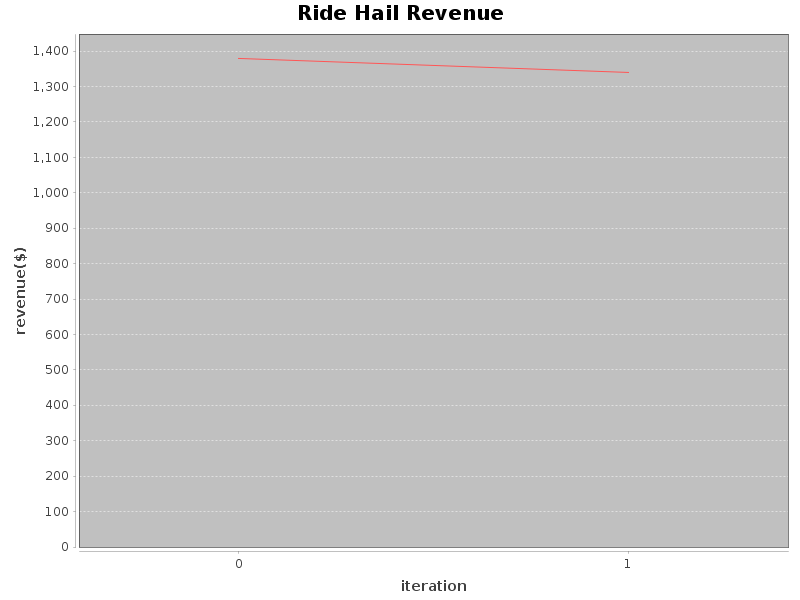

Source data for this figure (header and first rows):
iteration #, revenue
0, 1379
1, 1340
